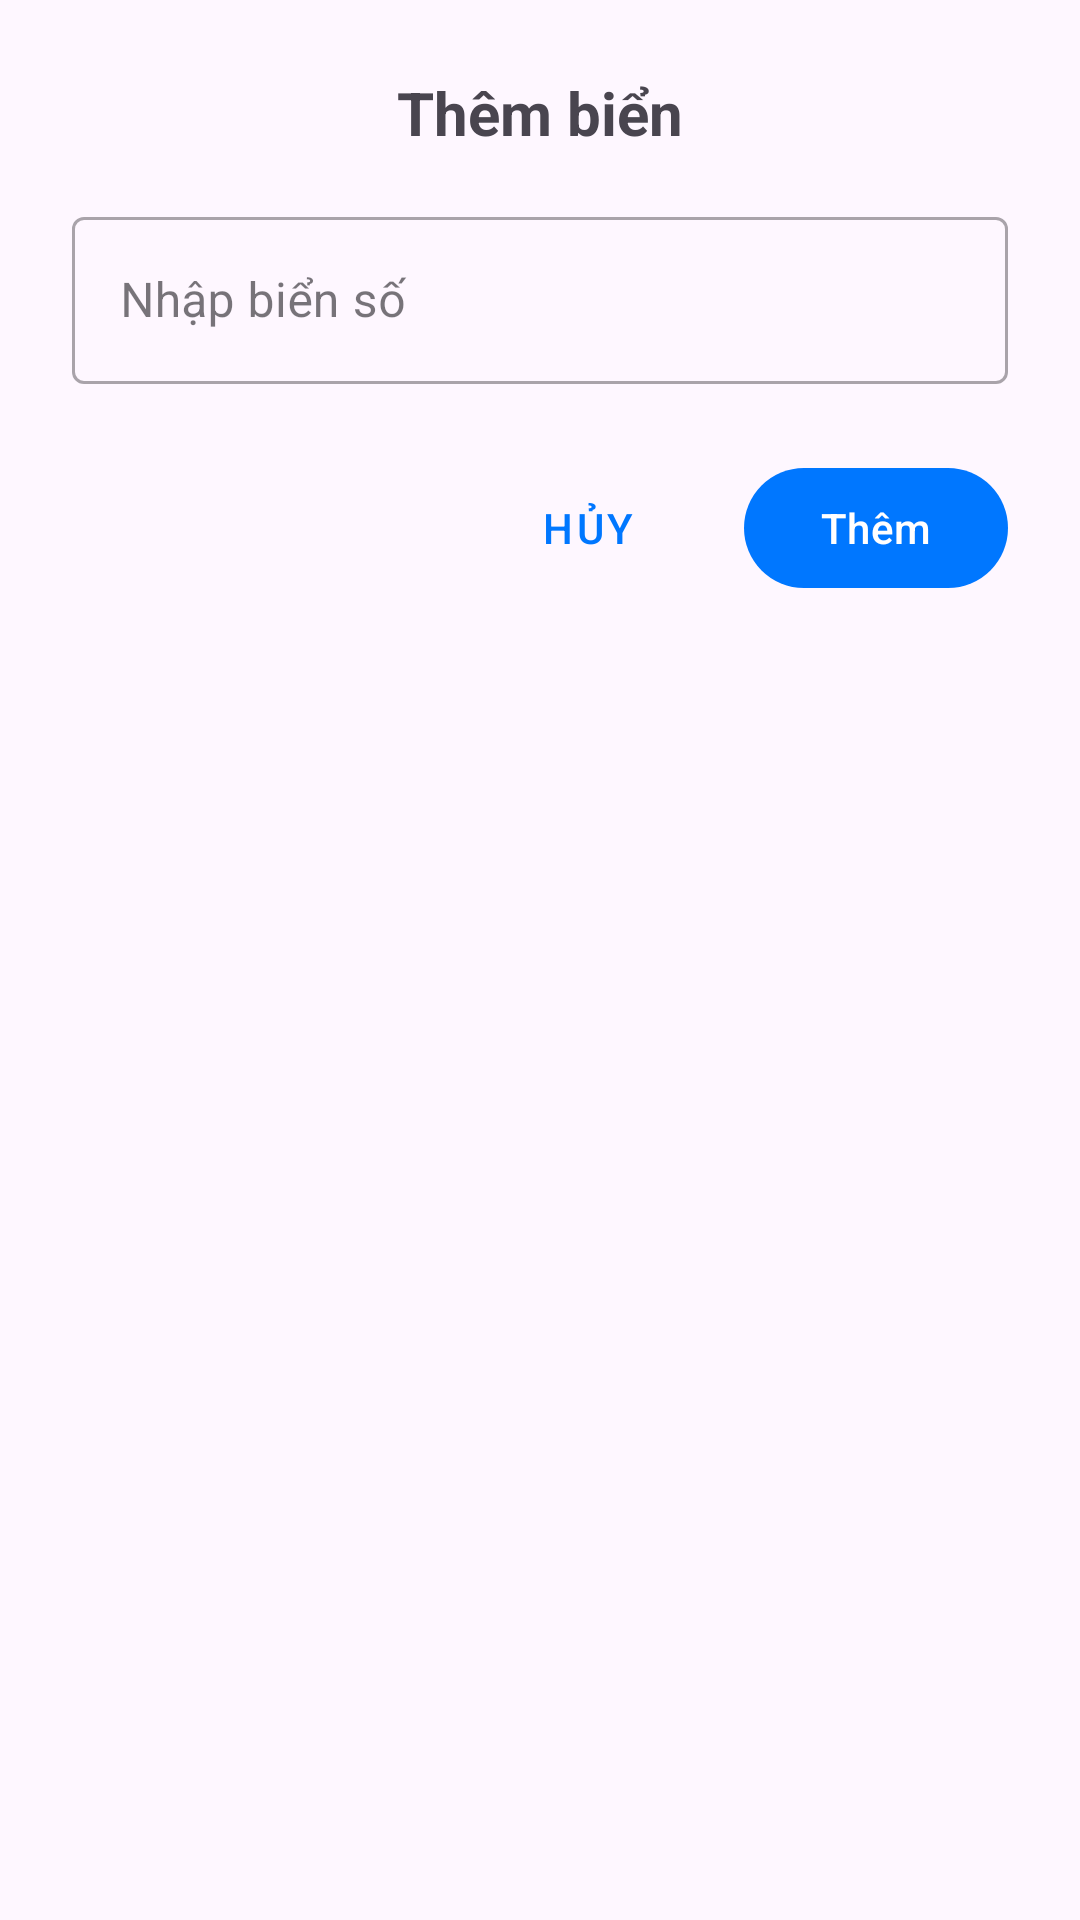

Android layout source for this screen:
<!-- AndroidManifest.xml: application theme Theme.CarParking -->
<!-- res/layout/dialog_add_license_plate.xml -->
<?xml version="1.0" encoding="utf-8"?>
<LinearLayout xmlns:android="http://schemas.android.com/apk/res/android"
    xmlns:app="http://schemas.android.com/apk/res-auto"
    android:layout_width="match_parent"
    android:layout_height="wrap_content"
    android:orientation="vertical"
    android:padding="24dp">

    <TextView
        android:layout_width="match_parent"
        android:layout_height="wrap_content"
        android:text="@string/add_new_license_plate_title"
        android:textSize="20sp"
        android:textStyle="bold"
        android:layout_marginBottom="16dp"
        android:gravity="center" />

    <com.google.android.material.textfield.TextInputLayout
        android:layout_width="match_parent"
        android:layout_height="wrap_content"
        android:layout_marginBottom="24dp"
        style="@style/Widget.MaterialComponents.TextInputLayout.OutlinedBox">

        <com.google.android.material.textfield.TextInputEditText
            android:id="@+id/etLicensePlate"
            android:layout_width="match_parent"
            android:layout_height="wrap_content"
            android:hint="@string/enter_license_plate_number"
            android:inputType="textCapCharacters"
            android:maxLength="10"
            android:textAllCaps="true" />

    </com.google.android.material.textfield.TextInputLayout>

    <LinearLayout
        android:layout_width="match_parent"
        android:layout_height="wrap_content"
        android:orientation="horizontal"
        android:gravity="end">

        <com.google.android.material.button.MaterialButton
            android:id="@+id/btnCancel"
            style="@style/Widget.MaterialComponents.Button.TextButton"
            android:layout_width="wrap_content"
            android:layout_height="wrap_content"
            android:text="@string/cancel"
            android:layout_marginEnd="8dp" />

        <com.google.android.material.button.MaterialButton
            android:id="@+id/btnAdd"
            android:layout_width="wrap_content"
            android:layout_height="wrap_content"
            android:text="@string/add" />

    </LinearLayout>

</LinearLayout>
<!-- resources referenced by this layout -->
<resources>
  <string name="add">Thêm</string>
  <string name="add_new_license_plate_title">Thêm biển</string>
  <string name="cancel">Hủy</string>
  <string name="enter_license_plate_number">Nhập biển số</string>
  <style name="Theme.CarParking" parent="Base.Theme.CarParking" />
  <style name="Base.Theme.CarParking" parent="Theme.Material3.DayNight">
          <item name="colorPrimary">@color/primary_blue</item>
          <item name="actionBarStyle">@style/CustomActionBarStyle</item>
          <item name="android:statusBarColor">@color/primary_blue</item>
      </style>
  <color name="primary_blue">#0077FF</color>
  <style name="CustomActionBarStyle" parent="@style/Widget.AppCompat.ActionBar.Solid">
          <item name="background">@color/primary_blue</item>
          <item name="titleTextStyle">@style/CustomActionBarTitleText</item>
          <item name="homeAsUpIndicator">@drawable/ic_back</item>
      </style>
  <style name="CustomActionBarTitleText">
          <item name="android:textColor">@color/white</item>
          <item name="android:textSize">20sp</item>
      </style>
  <color name="white">#FFFFFFFF</color>
</resources>
